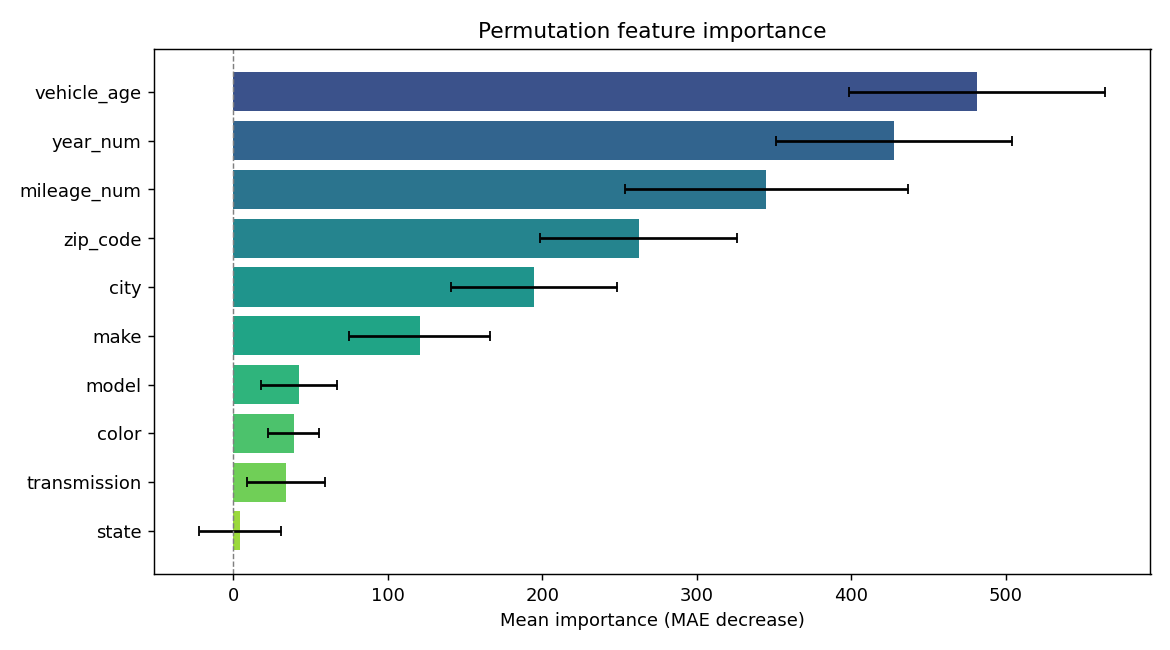

The table this chart was drawn from, first rows:
feature, importance, std
vehicle_age, 481.7, 82.79
year_num, 427.7, 76.32
mileage_num, 345, 91.74
zip_code, 262.5, 63.69
city, 194.4, 53.76
make, 120.7, 45.8
model, 42.5, 24.46
color, 38.96, 16.62
transmission, 33.98, 25.33
state, 4.397, 26.45
